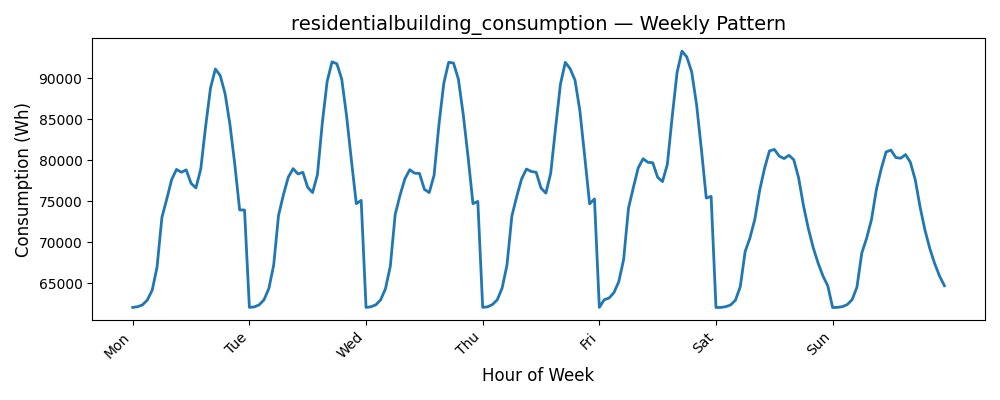

The file beside this chart, header and first rows:
Date, Consumption (Wh)
0, 62057
1, 62141
2, 62360
3, 62957
4, 64149
5, 66959
6, 73019
7, 75271
8, 77625
9, 78881
10, 78538
11, 78823
12, 77191
13, 76624
14, 78941
15, 84140
16, 88798
17, 91131
18, 90320
19, 88120
20, 84361
21, 79484
22, 73939
23, 73933
24, 62057
25, 62117
26, 62362
27, 62979
28, 64350
29, 67216
30, 73286
31, 75784
32, 77929
33, 78976
34, 78326
35, 78531
36, 76690
37, 76060
38, 78238
39, 84527
40, 89607
41, 92000
42, 91763
43, 89889
44, 85398
45, 79941
46, 74700
47, 75109
48, 62058
49, 62134
50, 62365
51, 62969
52, 64334
53, 67102
54, 73392
55, 75742
56, 77739
57, 78843
58, 78419
59, 78393
... 108 more rows
